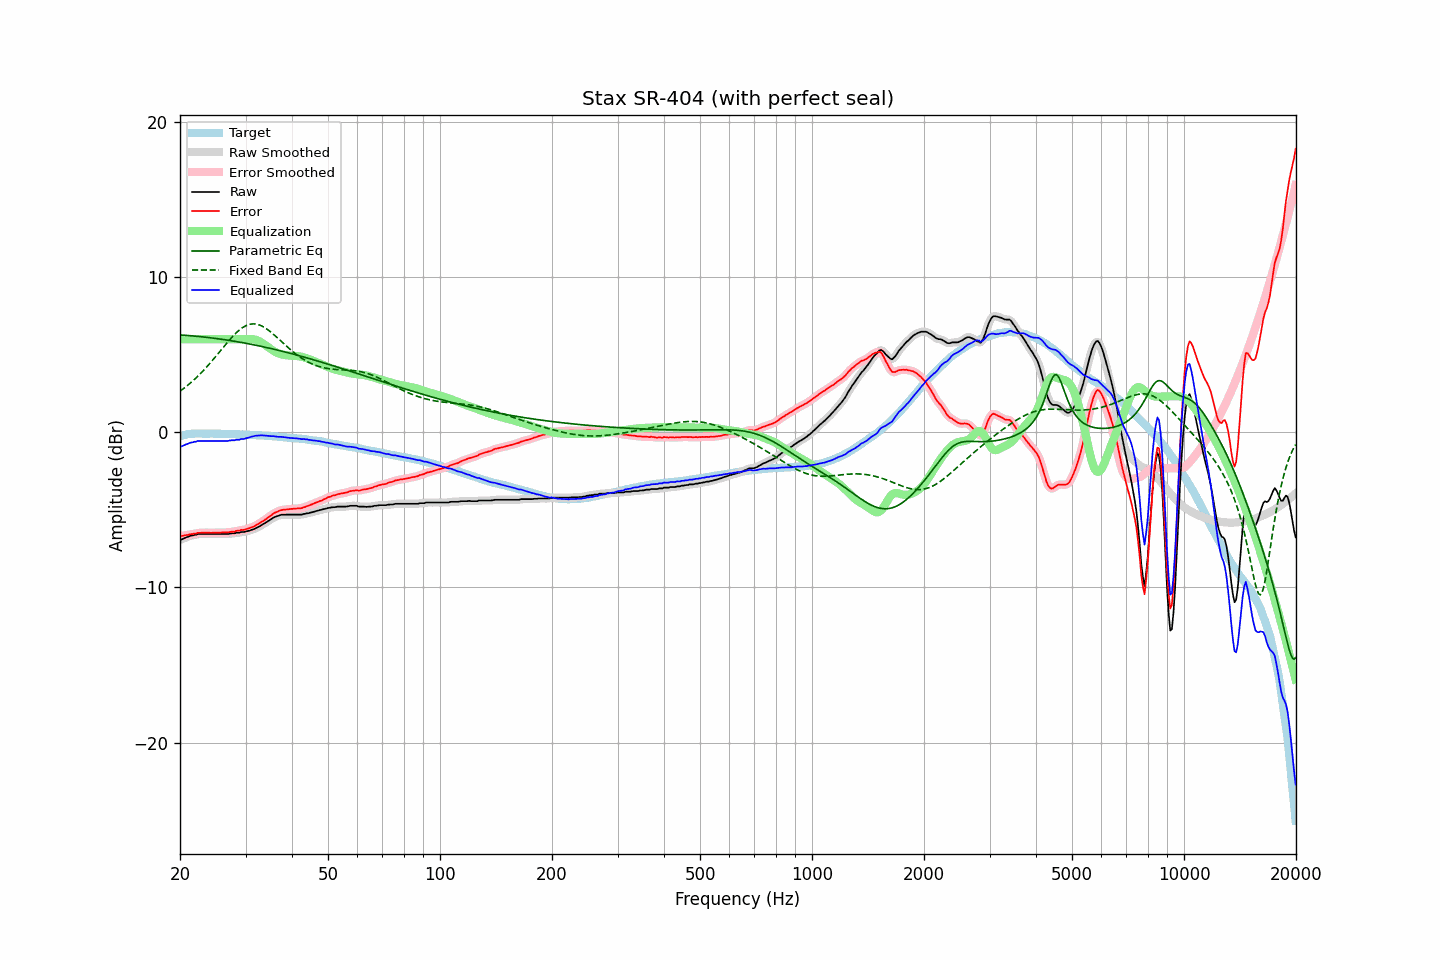

Data behind this chart, as committed beside it:
frequency, raw, error, smoothed, error_smoothed, equalization, parametric_eq, fixed_band_eq, equalized_raw, equalized_smoothed, target
20.00, -6.93, -6.67, -6.93, -6.68, 6.00, 6.28, 2.65, -0.93, -0.93, -0.25
20.20, -6.91, -6.68, -6.90, -6.67, 6.00, 6.27, 2.72, -0.91, -0.90, -0.22
20.40, -6.86, -6.66, -6.86, -6.66, 6.00, 6.26, 2.80, -0.86, -0.86, -0.19
20.61, -6.82, -6.64, -6.82, -6.65, 6.00, 6.25, 2.88, -0.82, -0.82, -0.17
20.81, -6.77, -6.62, -6.77, -6.63, 6.00, 6.25, 2.96, -0.77, -0.77, -0.14
21.02, -6.74, -6.62, -6.73, -6.61, 6.00, 6.24, 3.05, -0.74, -0.73, -0.11
21.23, -6.69, -6.58, -6.69, -6.59, 6.00, 6.23, 3.14, -0.69, -0.69, -0.11
21.44, -6.66, -6.56, -6.66, -6.57, 6.00, 6.22, 3.23, -0.66, -0.66, -0.10
21.66, -6.65, -6.56, -6.64, -6.55, 6.00, 6.21, 3.32, -0.65, -0.64, -0.09
21.87, -6.61, -6.52, -6.62, -6.53, 6.00, 6.20, 3.41, -0.61, -0.62, -0.09
22.09, -6.61, -6.53, -6.59, -6.51, 6.00, 6.19, 3.51, -0.61, -0.59, -0.08
22.31, -6.56, -6.48, -6.57, -6.49, 6.00, 6.18, 3.61, -0.56, -0.57, -0.08
22.54, -6.56, -6.48, -6.56, -6.48, 6.00, 6.17, 3.71, -0.56, -0.56, -0.08
22.76, -6.56, -6.48, -6.55, -6.47, 6.00, 6.16, 3.82, -0.56, -0.55, -0.08
22.99, -6.56, -6.47, -6.56, -6.47, 6.00, 6.15, 3.92, -0.56, -0.56, -0.09
23.22, -6.56, -6.47, -6.56, -6.47, 6.00, 6.14, 4.03, -0.56, -0.56, -0.09
23.45, -6.56, -6.47, -6.56, -6.47, 6.00, 6.13, 4.14, -0.56, -0.56, -0.09
23.69, -6.56, -6.47, -6.56, -6.47, 6.00, 6.12, 4.26, -0.56, -0.56, -0.09
23.92, -6.56, -6.47, -6.56, -6.47, 6.00, 6.10, 4.37, -0.56, -0.56, -0.09
24.16, -6.56, -6.48, -6.56, -6.47, 6.00, 6.09, 4.49, -0.56, -0.56, -0.08
24.40, -6.56, -6.48, -6.56, -6.47, 6.00, 6.08, 4.61, -0.56, -0.56, -0.08
24.65, -6.56, -6.47, -6.56, -6.47, 6.00, 6.07, 4.74, -0.56, -0.56, -0.09
24.89, -6.56, -6.47, -6.56, -6.47, 6.00, 6.05, 4.86, -0.56, -0.56, -0.09
25.14, -6.56, -6.47, -6.56, -6.47, 6.00, 6.04, 4.98, -0.56, -0.56, -0.09
25.39, -6.56, -6.47, -6.56, -6.46, 6.00, 6.02, 5.11, -0.56, -0.56, -0.09
25.65, -6.56, -6.46, -6.56, -6.46, 6.00, 6.01, 5.24, -0.56, -0.56, -0.09
25.91, -6.56, -6.45, -6.56, -6.46, 6.00, 5.99, 5.36, -0.56, -0.56, -0.10
26.16, -6.56, -6.45, -6.56, -6.45, 6.00, 5.98, 5.49, -0.56, -0.56, -0.10
26.43, -6.56, -6.45, -6.56, -6.45, 6.00, 5.96, 5.61, -0.56, -0.56, -0.10
26.69, -6.56, -6.45, -6.56, -6.45, 6.00, 5.95, 5.74, -0.56, -0.56, -0.10
26.96, -6.56, -6.45, -6.55, -6.44, 6.00, 5.93, 5.86, -0.56, -0.55, -0.11
27.23, -6.53, -6.42, -6.53, -6.43, 6.00, 5.92, 5.98, -0.53, -0.53, -0.11
27.50, -6.52, -6.41, -6.53, -6.42, 6.00, 5.90, 6.09, -0.52, -0.53, -0.11
27.77, -6.52, -6.40, -6.51, -6.40, 6.00, 5.88, 6.20, -0.52, -0.51, -0.12
28.05, -6.52, -6.40, -6.50, -6.38, 6.00, 5.87, 6.31, -0.52, -0.50, -0.12
28.33, -6.48, -6.35, -6.50, -6.37, 6.00, 5.85, 6.41, -0.48, -0.50, -0.13
28.62, -6.48, -6.35, -6.48, -6.35, 6.00, 5.83, 6.51, -0.48, -0.48, -0.13
28.90, -6.48, -6.35, -6.46, -6.32, 6.00, 5.81, 6.60, -0.48, -0.46, -0.13
29.19, -6.43, -6.29, -6.45, -6.31, 6.00, 5.79, 6.68, -0.43, -0.45, -0.14
29.48, -6.43, -6.29, -6.43, -6.29, 6.00, 5.78, 6.75, -0.43, -0.43, -0.13
29.78, -6.43, -6.28, -6.41, -6.27, 6.00, 5.76, 6.82, -0.43, -0.41, -0.14
30.08, -6.39, -6.24, -6.40, -6.25, 6.00, 5.74, 6.87, -0.38, -0.39, -0.14
30.38, -6.37, -6.21, -6.37, -6.22, 6.01, 5.72, 6.91, -0.36, -0.36, -0.16
30.68, -6.35, -6.19, -6.34, -6.18, 6.01, 5.70, 6.95, -0.34, -0.33, -0.16
30.99, -6.31, -6.14, -6.31, -6.15, 6.01, 5.68, 6.97, -0.30, -0.30, -0.17
31.30, -6.28, -6.11, -6.28, -6.11, 6.00, 5.66, 6.98, -0.27, -0.27, -0.17
31.61, -6.24, -6.07, -6.24, -6.06, 5.99, 5.64, 6.99, -0.25, -0.25, -0.17
31.93, -6.19, -6.01, -6.19, -6.01, 5.97, 5.62, 6.98, -0.22, -0.23, -0.18
32.24, -6.15, -5.95, -6.14, -5.95, 5.93, 5.59, 6.96, -0.21, -0.21, -0.19
32.57, -6.09, -5.89, -6.09, -5.89, 5.89, 5.57, 6.93, -0.20, -0.20, -0.19
32.89, -6.03, -5.83, -6.03, -5.83, 5.84, 5.55, 6.89, -0.19, -0.19, -0.20
33.22, -5.97, -5.76, -5.97, -5.76, 5.77, 5.53, 6.85, -0.19, -0.20, -0.21
33.55, -5.91, -5.70, -5.91, -5.70, 5.70, 5.51, 6.79, -0.20, -0.21, -0.21
33.89, -5.85, -5.63, -5.84, -5.63, 5.63, 5.48, 6.73, -0.22, -0.22, -0.22
34.23, -5.78, -5.56, -5.78, -5.55, 5.55, 5.46, 6.66, -0.23, -0.23, -0.22
34.57, -5.71, -5.47, -5.71, -5.48, 5.47, 5.44, 6.58, -0.23, -0.24, -0.23
34.92, -5.65, -5.40, -5.64, -5.40, 5.40, 5.41, 6.50, -0.25, -0.24, -0.25
35.27, -5.58, -5.33, -5.58, -5.32, 5.33, 5.39, 6.42, -0.25, -0.25, -0.25
35.62, -5.51, -5.25, -5.51, -5.25, 5.26, 5.36, 6.33, -0.25, -0.25, -0.26
35.97, -5.46, -5.18, -5.46, -5.19, 5.20, 5.34, 6.24, -0.26, -0.26, -0.27
... 635 more rows
